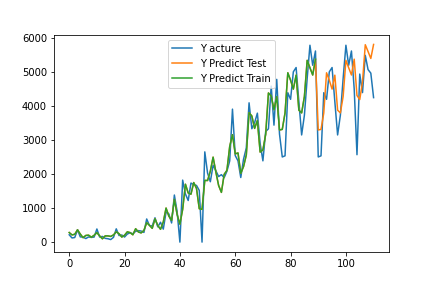

The table this chart was drawn from, first rows:
, pred, act
0, 281.6, 215.0
1, 211.9, 123.0
2, 230.1, 135.0
3, 361.3, 361.0
4, 236.5, 154.0
5, 131.2, 147.0
6, 196.2, 104
7, 204, 153.0
8, 144.7, 137.0
9, 200.8, 149.0
10, 277.2, 386.0
11, 183.2, 150.0
12, 98.1, 167.0
13, 182.8, 111.0
14, 182.9, 99.0
15, 167.5, 75.0
16, 211.2, 140.0
17, 301.9, 390.0
18, 247.3, 194.0
19, 149.6, 209
20, 202.2, 149.0
21, 302.4, 237
22, 279.4, 275.0
23, 215.5, 244
24, 393.4, 317.0
25, 298.5, 338.0
26, 270.5, 325.0
27, 345.2, 285.0
28, 569, 680.0
29, 496.4, 486
30, 404.3, 475
31, 684.1, 715.0
32, 489.8, 450.0
33, 376.3, 583.0
34, 592.5, 382.0
35, 1001, 886.0
36, 764.8, 830
37, 639.9, 563.0
38, 1255, 1384
39, 811.9, 898.0
40, 527.3, 0.0
41, 964.1, 1822
42, 1701, 1414
43, 1444, 1223
44, 1409, 1735
45, 1750, 1691
46, 1578, 1665
47, 982, 1520
48, 963.1, 0.0
49, 1813, 2652
50, 1811, 2029
51, 2084, 1775
52, 2497, 2259
53, 2061, 2098
54, 1663, 1927
55, 1461, 1982
56, 1991, 1895
57, 2109, 2085
58, 2809, 2386
59, 3158, 3908
... 51 more rows
